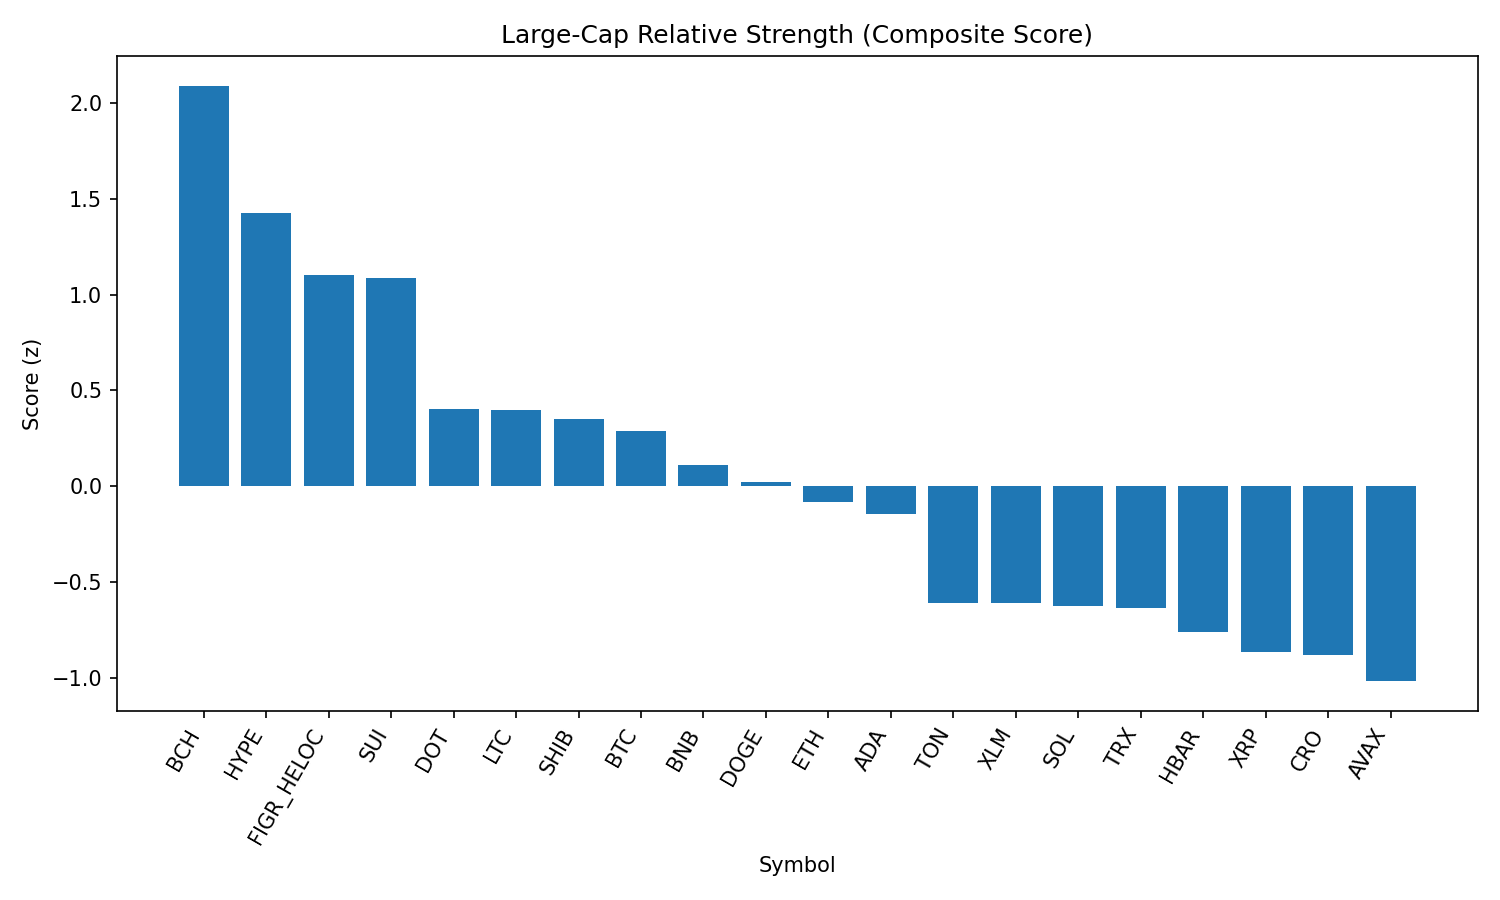

Source data for this figure (header and first rows):
rank, name, symbol, price, pct_1h, pct_24h, pct_7d, pct_1h_vs_btc, pct_24h_vs_btc, pct_7d_vs_btc, market_cap_rank, market_cap, volume_usd, score
1, Bitcoin Cash, BCH, 613.2, 0.2167, 4.582, 14.6, 0.3026, 3.338, 12.38, 19, 12218106396, 573155314, 2.088
2, Hyperliquid, HYPE, 46.63, 0.1914, 3.83, 5.552, 0.2773, 2.586, 3.332, 18, 12612878807, 390076414, 1.424
3, Figure Heloc, FIGR_HELOC, 1.034, 0.01905, 4.249, 2.711, 0.1049, 3.004, 0.4907, 16, 12665464055, 211975637, 1.103
4, Sui, SUI, 3.39, 0.04748, 4.042, 2.4, 0.1334, 2.797, 0.1798, 20, 12079423480, 1040744754, 1.087
5, Polkadot, DOT, 3.82, 0.02139, 1.519, 0.9747, 0.1073, 0.2745, -1.245, 35, 5808212626, 218205028, 0.4035
6, Litecoin, LTC, 112.5, -0.1471, 2.43, 2.075, -0.0612, 1.185, -0.1453, 28, 8575693117, 528159593, 0.3987
7, Shiba Inu, SHIB, 1.232e-05, -0.09323, 1.995, 1.37, -0.007346, 0.7499, -0.8498, 31, 7260396444, 205449684, 0.3496
8, Bitcoin, BTC, 110825, -0.08589, 1.245, 2.22, 0.0, 0.0, 0.0, 1, 2206971377484, 55457475121, 0.2896
9, BNB, BNB, 849.5, 0.03501, 0.5831, -1.05, 0.1209, -0.6617, -3.271, 5, 118226896032, 1008258155, 0.1135
10, Dogecoin, DOGE, 0.2146, -0.1522, 1.176, 0.3473, -0.0663, -0.06853, -1.873, 9, 32343942451, 1910860630, 0.02336
11, Ethereum, ETH, 4298, -0.01721, -0.1848, -0.8568, 0.06868, -1.43, -3.077, 2, 518685974618, 38395974902, -0.08268
12, Cardano, ADA, 0.8238, -0.3534, 2.024, -0.4111, -0.2675, 0.7791, -2.631, 11, 30046473998, 1423517157, -0.1423
13, Toncoin, TON, 3.09, -0.3298, -0.5022, 0.9392, -0.2439, -1.747, -1.281, 30, 7916793982, 143012654, -0.6094
14, Stellar, XLM, 0.3589, -0.5786, 1.52, -0.3338, -0.4928, 0.2756, -2.554, 22, 11383330211, 190538379, -0.6101
15, Solana, SOL, 203.6, -0.3234, -0.2468, -0.9588, -0.2375, -1.492, -3.179, 6, 110108441154, 7547547275, -0.6236
16, TRON, TRX, 0.3317, -0.2079, -1.08, -0.848, -0.122, -2.325, -3.068, 10, 31412789207, 967641727, -0.6355
17, Hedera, HBAR, 0.2173, -0.6925, 2.463, -3.969, -0.6066, 1.218, -6.189, 25, 9208065043, 207409179, -0.7599
18, XRP, XRP, 2.81, -0.5195, 0.1101, -1.101, -0.4336, -1.135, -3.321, 4, 167034352292, 6249739591, -0.8625
19, Cronos, CRO, 0.2645, -0.3445, -0.4271, -4.295, -0.2586, -1.672, -6.515, 26, 8894643498, 109716179, -0.8786
20, Avalanche, AVAX, 24.36, -0.5727, -1.062, 3.005, -0.4868, -2.307, 0.7847, 23, 10267718918, 646785655, -1.015
21, Chainlink, LINK, 22.24, -0.3986, -0.9028, -5.341, -0.3127, -2.148, -7.561, 13, 15065597075, 1233935504, -1.122
